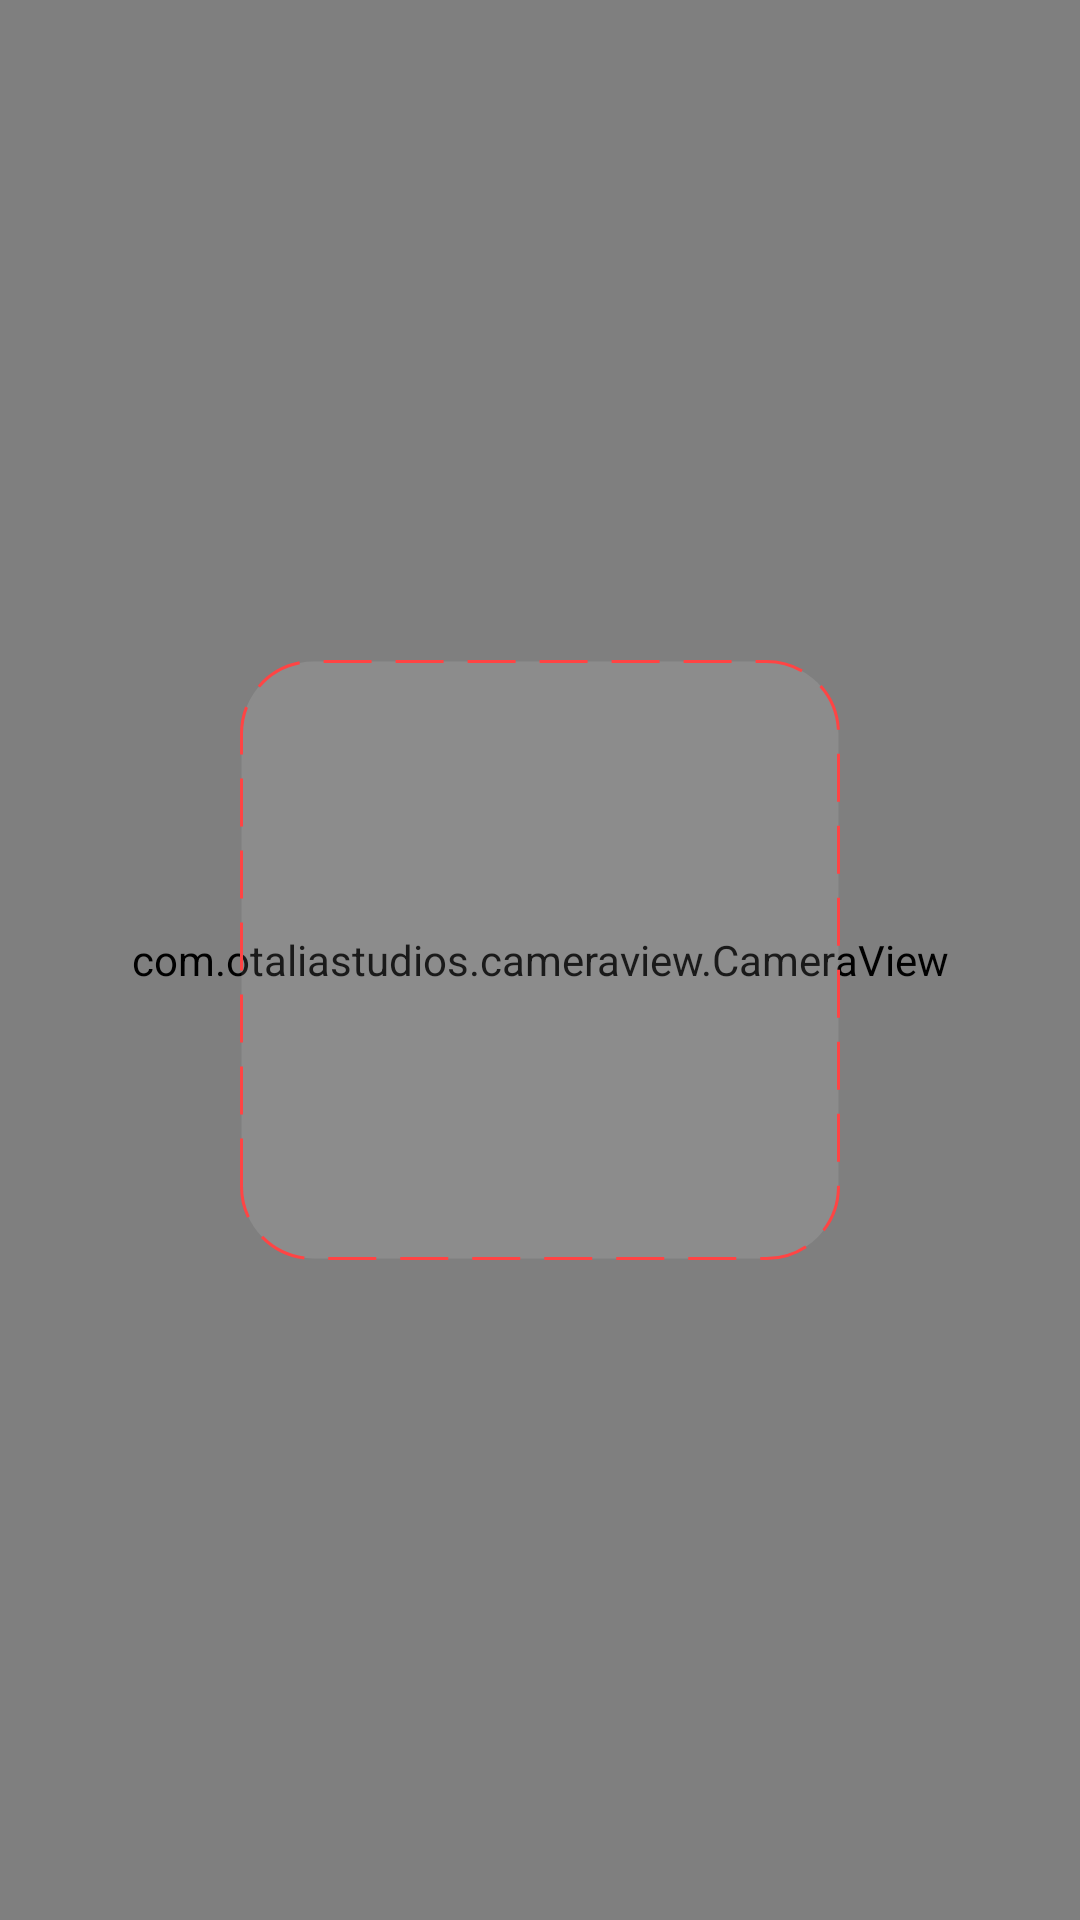

Layout XML and referenced resources for this Android screen:
<!-- AndroidManifest.xml: application theme AppTheme.Launch -->
<!-- res/layout/fragment_scan.xml -->
<?xml version="1.0" encoding="utf-8"?>
<FrameLayout xmlns:android="http://schemas.android.com/apk/res/android"
    xmlns:tools="http://schemas.android.com/tools"
    android:layout_width="match_parent"
    android:layout_height="match_parent"
    tools:context=".view.fragments.ScanFragment">

    <com.otaliastudios.cameraview.CameraView
        android:id="@+id/cameraView"
        android:layout_width="match_parent"
        android:layout_height="match_parent"/>
    <View
        android:layout_width="200dp"
        android:layout_height="200dp"
        android:layout_gravity="center"
        android:background="@drawable/shape_for_scanner"/>

</FrameLayout>
<!-- resources referenced by this layout -->
<resources>
  <!-- drawable shape_for_scanner (drawable) -->
  <?xml version="1.0" encoding="utf-8"?>
  <shape xmlns:android="http://schemas.android.com/apk/res/android" android:shape="rectangle">
  
      <stroke
          android:dashGap="8dp"
          android:dashWidth="16dp"
          android:width="1dp"
          android:color="@android:color/holo_red_light"/>
      <corners
          android:radius="24dp" />
  
      <solid
          android:color="#1AFFFFFF"/>
  </shape>
  <style name="AppTheme.Launch">
          <item name="android:windowBackground">@drawable/launch_screen</item>
          <item name="android:windowFullscreen">true</item>
      </style>
  <!-- drawable launch_screen (drawable) -->
  <?xml version="1.0" encoding="utf-8"?>
  <layer-list xmlns:android="http://schemas.android.com/apk/res/android">
  
      <item android:drawable="@color/backgroundColor"/>
  
      <item
          android:height="160dp"
          android:width="160dp"
          android:gravity="center">
  
          <bitmap
              android:src="@drawable/web_icon"
              android:gravity="clip_vertical|clip_horizontal"/>
      </item>
  
  </layer-list>
  <color name="backgroundColor">#FFFFFF</color>
</resources>
